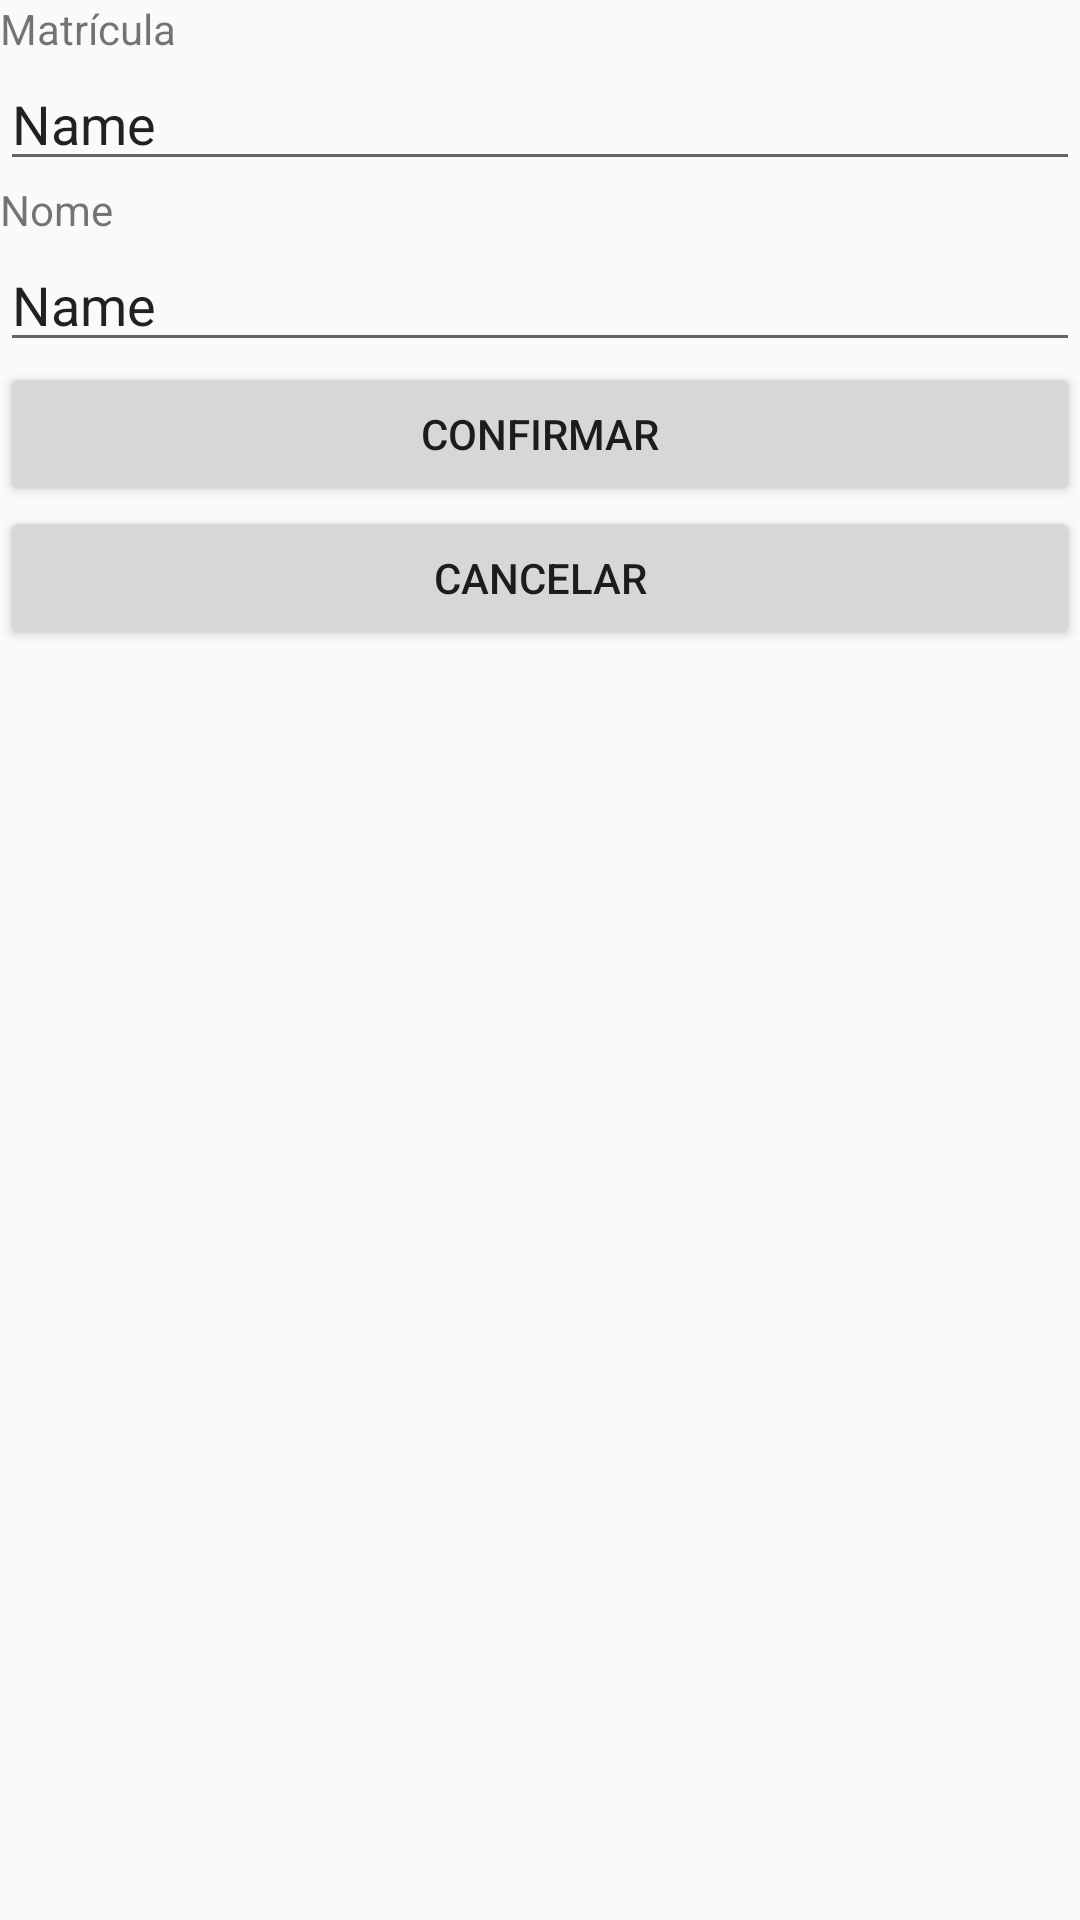

Here is an Android app screen rendered from its layout file. Give the layout XML and the strings, colors and styles it references.
<!-- AndroidManifest.xml: application theme Theme.App -->
<!-- res/layout/activity_qrcode_resultado.xml -->
<?xml version="1.0" encoding="utf-8"?>
<androidx.constraintlayout.widget.ConstraintLayout xmlns:android="http://schemas.android.com/apk/res/android"
    xmlns:app="http://schemas.android.com/apk/res-auto"
    xmlns:tools="http://schemas.android.com/tools"
    android:layout_width="match_parent"
    android:layout_height="match_parent"
    tools:context=".ui.qrcode.QRCodeResultadoActivity">

    <ScrollView
        android:layout_width="match_parent"
        android:layout_height="match_parent">

        <LinearLayout
            android:layout_width="match_parent"
            android:layout_height="wrap_content"
            android:orientation="vertical" >

            <TextView
                android:id="@+id/textView"
                android:layout_width="match_parent"
                android:layout_height="wrap_content"
                android:text="@string/id" />

            <EditText
                android:id="@+id/etCodigo"
                android:layout_width="match_parent"
                android:layout_height="wrap_content"
                android:ems="10"
                android:inputType="text"
                android:text="Name" />

            <TextView
                android:id="@+id/textView2"
                android:layout_width="match_parent"
                android:layout_height="wrap_content"
                android:text="@string/nome" />
            <EditText
                android:id="@+id/etNome"
                android:layout_width="match_parent"
                android:layout_height="wrap_content"
                android:ems="10"
                android:inputType="text"
                android:text="Name" />

            <Button
                android:id="@+id/btConfirmar"
                android:layout_width="match_parent"
                android:layout_height="wrap_content"
                android:text="@string/confirmar" />

            <Button
                android:id="@+id/btCancelar"
                android:layout_width="match_parent"
                android:layout_height="wrap_content"
                android:text="@string/cancelar" />

        </LinearLayout>
    </ScrollView>
</androidx.constraintlayout.widget.ConstraintLayout>
<!-- resources referenced by this layout -->
<resources>
  <string name="cancelar">Cancelar</string>
  <string name="confirmar">Confirmar</string>
  <string name="id">Matrícula</string>
  <string name="nome">Nome</string>
  <style name="Theme.App" parent="Theme.AppCompat.Light.DarkActionBar">
          
          <item name="colorPrimary">@color/colorPrimary</item>
          <item name="colorPrimaryDark">@color/colorPrimaryDark</item>
      </style>
  <color name="colorPrimary">#55BD2A</color>
  <color name="colorPrimaryDark">#41951D</color>
</resources>
